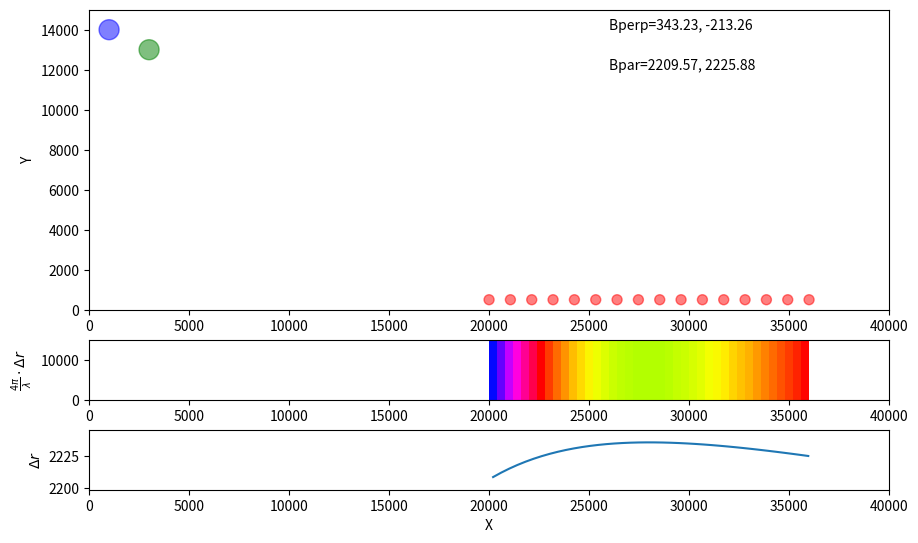

Here is the Python script that generated this plot:
%matplotlib notebook
import matplotlib.pyplot as plt
import matplotlib.patches as patches
from matplotlib.lines import Line2D
import numpy as np
from scipy.interpolate import interp1d

###Sets up basic point on the plot that the user can drag and play with
class DraggablePoint:

    # http://stackoverflow.com/questions/21654008/matplotlib-drag-overlapping-points-interactively

    lock = None #  only one can be animated at a time

    def __init__(self, parent, x=0.1, y=0.1, size=500, color='r'):

        self.parent = parent
        self.point = patches.Ellipse((x, y), size, size, fc=color, alpha=0.5, edgecolor=color)
        self.x = x
        self.y = y
        parent.fig.axes[0].add_patch(self.point)
        self.press = None
        self.background = None
        self.connect()

    def connect(self):

        'connect to all the events we need'

        self.cidpress = self.point.figure.canvas.mpl_connect('button_press_event', self.on_press)
        self.cidrelease = self.point.figure.canvas.mpl_connect('button_release_event', self.on_release)
        self.cidmotion = self.point.figure.canvas.mpl_connect('motion_notify_event', self.on_motion)


    def on_press(self, event):

        if event.inaxes != self.point.axes:
            return
        
        if DraggablePoint.lock is not None:
            return
        
        contains, attrd = self.point.contains(event)
        if not contains:
            return
        
        self.press = (self.point.center), event.xdata, event.ydata
        DraggablePoint.lock = self

        # draw everything but the selected rectangle and store the pixel buffer
        canvas = self.point.figure.canvas
        axes = self.point.axes
        self.point.set_animated(True)

        canvas.draw()
        self.background = canvas.copy_from_bbox(self.point.axes.bbox)

        # now redraw just the rectangle
        axes.draw_artist(self.point)

        # and blit just the redrawn area
        canvas.blit(axes.bbox)
        #canvas.draw()


    def on_motion(self, event):

        if DraggablePoint.lock is not self:
            return
        if event.inaxes != self.point.axes: 
            return
        self.point.center, xpress, ypress = self.press
        dx = event.xdata - xpress
        dy = event.ydata - ypress
        self.point.center = (self.point.center[0]+dx, self.point.center[1]+dy)

        canvas = self.point.figure.canvas
        axes = self.point.axes
        # restore the background region
        canvas.restore_region(self.background)

        # redraw just the current rectangle
        axes.draw_artist(self.point)

        self.x = self.point.center[0]
        self.y = self.point.center[1]

        # blit just the redrawn area
        canvas.blit(axes.bbox)
        #canvas.draw()


    def on_release(self, event):

        'on release we reset the press data'
        if DraggablePoint.lock is not self:
            return

        self.press = None
        DraggablePoint.lock = None

        # turn off the rect animation property and reset the background
        self.point.set_animated(False)

        self.background = None

        # redraw the full figure
        self.point.figure.canvas.draw()

        self.x = self.point.center[0]
        self.y = self.point.center[1]
        
        self.parent.updateFigure()

    def disconnect(self):

        'disconnect all the stored connection ids'

        self.point.figure.canvas.mpl_disconnect(self.cidpress)
        self.point.figure.canvas.mpl_disconnect(self.cidrelease)
        self.point.figure.canvas.mpl_disconnect(self.cidmotion)

##Simple class that simulates the imaging geometry and updates plots.
class InSARGeometry:
    '''
    Class to simulate an InSAR imaging scenario
    '''
    
    def __init__(self, wvl=0.24, width=10, height=6):
        '''
        Create figure and populate points on it.
        '''
        #Save wavelength
        self.wvl = wvl
        
        #Create figure
        self.fig = plt.figure(figsize=(width,height))
        
        #Create axes to include imaging targets and SAR positions
        self.imgrect = [0.1, 0.4, 0.8, 0.5]
        self.imgaxes = self.fig.add_axes(self.imgrect)
        
        #Create axes to show actual range difference (unwrapped)
        self.unwrect = [0.1, 0.1, 0.8, 0.1]
        self.unwaxes = self.fig.add_axes(self.unwrect)
        
        #Create axes to show wrapped range difference (fringes)
        self.ifgrect = [0.1, 0.25, 0.8, 0.1]
        self.ifgaxes = self.fig.add_axes(self.ifgrect)
 
        #x-axis multiplier
        self.xscale = 40000.
        
        #Y-axis multiplier
        self.yscale = 15000.

        self.imgaxes.set_xlim([0, self.xscale])
        self.imgaxes.set_ylim([0, self.yscale])
        self.bpartext = []
        self.bperptext = []

        plt.show()
        

        
        #Add target points on ground
        self.targets = []
        self.addTargets()
        
        #Add SAR antennas
        self.SARs = []
        self.addSARs()
        
        #Add UnwPlot
        self.unwplot = None
        self.ifgimage = None
        self.addUnwPlot()
        self.imgaxes.set_ylabel('Y')
        
        self.updateFigure()
        
    def position2Canvas(self, x, y):
        '''
        Convert physical x,y to canvas position for plotting
        '''
        xpos = self.imgrect[0] + (x/self.xscale) * self.imgrect[2]
        ypos = self.imgrect[1] + (y/self.yscale) * self.imgrect[3]
        return xpos, ypos
    
    def canvas2Position(self, xpos, ypos):
        '''
        Convert canvas position to physical x,y
        '''
        x = (xpos - self.imgrect[0]) * (self.xscale / self.imgrect[2])
        y = (ypos - self.imgrect[1]) * (self.yscale / self.imgrect[3])
        return x, y
        
    def addTargets(self):
        '''
        We will add about 8 targets covering the right half of the X-axis
        '''
        
        xloc = np.linspace(0.5,0.9, num=16) * self.xscale
        for val in xloc:
            xp, yp = self.position2Canvas(val, 500.)
            self.targets.append( DraggablePoint(self, val, 500.))
            
            
    def addSARs(self):
        '''
        We will add 2 SAR platforms at top left
        '''
        self.SARs.append( DraggablePoint(self, 1000., 14000., color='b', size=1000))
        self.SARs.append( DraggablePoint(self, 3000., 13000., color='g', size=1000))
        
    def getBaseline(self, center):
        '''
        Compute baseline w.r.t given position
        '''
        baseline = [self.SARs[1].x - self.SARs[0].x,
                    self.SARs[1].y - self.SARs[0].y]
        look = [center[0] - self.SARs[0].x,
                center[1] - self.SARs[0].y]
        
        lookvec = np.array(look) / np.linalg.norm(look)
        Bpar = np.dot(baseline, lookvec)
        Bperp = np.sqrt(np.linalg.norm(baseline)**2 - Bpar*Bpar)
        Bsign = np.sign( np.cross(look+[0.], baseline+[0.])[2])
        Bperp *= Bsign

        return Bpar, Bperp
    
    def addUnwPlot(self, update=False):
        '''
        Create unw plot
        '''
        xpts = []
        ypts = []
        
        for pt in self.targets:
            xpts.append(pt.x)
            ypts.append(pt.y)
        
        xpts = np.array(xpts)
        ypts = np.array(ypts)
        
        ind = np.argsort(xpts)
        xpts = xpts[ind]
        ypts = ypts[ind]
        
        intp = interp1d(xpts, ypts, assume_sorted=True, bounds_error=False)
        
        xgrid = np.linspace(0, 1.0, num=100) * self.xscale
        ygrid = intp(xgrid)
        
        rng1 = np.sqrt((xgrid- self.SARs[0].x)**2 + (ygrid - self.SARs[0].y)**2)
        rng2 = np.sqrt((xgrid - self.SARs[1].x)**2 + (ygrid - self.SARs[1].y)**2)
        unw = rng1 - rng2
        phs1 = 4 * np.pi * unw/ self.wvl
        phs1 = phs1 - 2*np.pi*np.round(phs1/(2*np.pi))
        
        phs = np.zeros((10, unw.size))
        phs[:,:] = phs1[None,:]
        
        bparnear, bperpnear = self.getBaseline([xpts[0], ypts[0]])
        bparfar, bperpfar = self.getBaseline([xpts[-1], ypts[-1]])
        
        if not update:
            self.unwplot, = self.unwaxes.plot(xgrid, unw)
            self.unwaxes.set_xlim([0., self.xscale])
            self.unwaxes.set_ylabel('$\Delta r$')
            self.unwaxes.set_xlabel('X')
            self.ifgimage = self.ifgaxes.imshow(phs, clim=[-np.pi,np.pi], 
                                                extent=[0,self.xscale, 0, self.yscale],
                                                cmap=plt.get_cmap('hsv'),
                                                aspect='auto')
            self.ifgaxes.set_ylabel("$\\frac{4 \pi}{\lambda} \cdot \Delta r$")
            self.bperptext = self.imgaxes.text(0.65*self.xscale, 14000, 
                                               'Bperp={0:.2f}, {1:.2f}'.format(bperpnear, bperpfar))
            self.bpartext = self.imgaxes.text(0.65*self.xscale, 12000, 
                                              'Bpar={0:.2f}, {1:.2f}'.format(bparnear, bparfar))
            #self.ifgplot.imshow(phs, clim=[0, 2*np.pi], cmap='hsv')
        else:
            self.unwplot.set_ydata(unw)
            self.unwplot.set_xdata(xgrid)
            self.ifgimage.set_data(phs)
            self.bperptext.set_text('Bperp={0:.2f}, {1:.2f}'.format(bperpnear, bperpfar))
            self.bpartext.set_text('Bpar={0:.2f}, {1:.2f}'.format(bparnear, bparfar))
        
        self.unwaxes.set_ylim([np.nanmin(unw)-10, np.nanmax(unw)+10])
            
    
    
    def updateFigure(self):
        '''
        Update the whole plot
        '''
        self.addUnwPlot(update=True)
        self.fig.canvas.draw()
        

insar = InSARGeometry(wvl=100.)